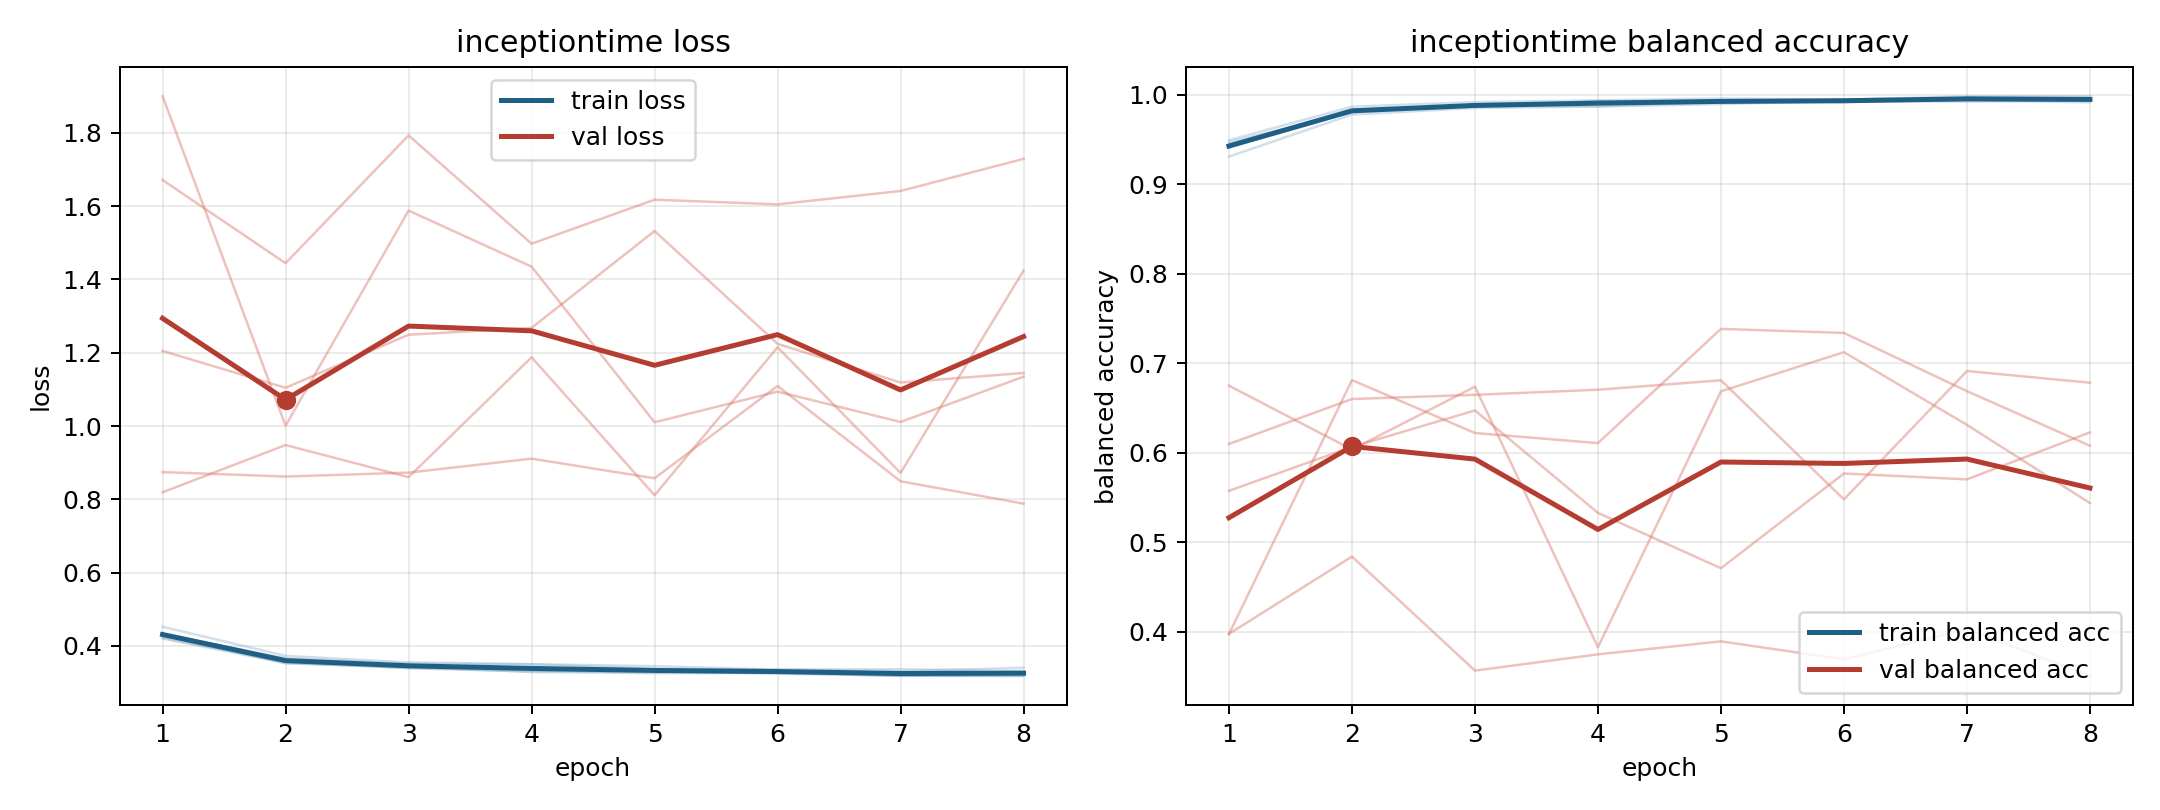

The data file committed next to this chart (first rows):
model, fold, epoch, train_loss, train_balanced_accuracy, val_loss, val_balanced_accuracy
inceptiontime, 1, 1, 0.4225, 0.9468, 1.9, 0.3972
inceptiontime, 1, 2, 0.3557, 0.9801, 1.001, 0.681
inceptiontime, 1, 3, 0.3391, 0.9887, 1.588, 0.6218
inceptiontime, 1, 4, 0.3304, 0.9922, 1.435, 0.6106
inceptiontime, 1, 5, 0.3307, 0.992, 1.01, 0.7382
inceptiontime, 1, 6, 0.3242, 0.9945, 1.094, 0.7337
inceptiontime, 1, 7, 0.3187, 0.9958, 1.011, 0.6686
inceptiontime, 1, 8, 0.3197, 0.9945, 1.135, 0.6077
inceptiontime, 2, 1, 0.4204, 0.9489, 1.671, 0.3975
inceptiontime, 2, 2, 0.3536, 0.9864, 1.444, 0.4838
inceptiontime, 2, 3, 0.3402, 0.9915, 1.793, 0.3564
inceptiontime, 2, 4, 0.3337, 0.9935, 1.498, 0.3746
inceptiontime, 2, 5, 0.3273, 0.9956, 1.618, 0.3891
inceptiontime, 2, 6, 0.3286, 0.9943, 1.605, 0.369
inceptiontime, 2, 7, 0.319, 0.9979, 1.642, 0.4031
inceptiontime, 2, 8, 0.3194, 0.9981, 1.729, 0.3503
inceptiontime, 3, 1, 0.4524, 0.9307, 0.8744, 0.6096
inceptiontime, 3, 2, 0.3729, 0.9776, 0.8623, 0.6598
inceptiontime, 3, 3, 0.3551, 0.985, 0.873, 0.6645
inceptiontime, 3, 4, 0.3504, 0.9866, 0.9111, 0.6702
inceptiontime, 3, 5, 0.3449, 0.9893, 0.8575, 0.6808
inceptiontime, 3, 6, 0.3354, 0.9928, 1.109, 0.5477
inceptiontime, 3, 7, 0.3365, 0.992, 0.8494, 0.6911
inceptiontime, 3, 8, 0.3313, 0.9935, 0.7882, 0.678
inceptiontime, 4, 1, 0.4323, 0.9445, 1.205, 0.5573
inceptiontime, 4, 2, 0.3661, 0.982, 1.104, 0.6063
inceptiontime, 4, 3, 0.3518, 0.9873, 1.249, 0.6471
inceptiontime, 4, 4, 0.3499, 0.9868, 1.268, 0.5326
inceptiontime, 4, 5, 0.3374, 0.9919, 1.532, 0.4708
inceptiontime, 4, 6, 0.3356, 0.992, 1.224, 0.5767
inceptiontime, 4, 7, 0.3313, 0.9936, 1.119, 0.5701
inceptiontime, 4, 8, 0.3405, 0.9912, 1.145, 0.6226
inceptiontime, 5, 1, 0.4284, 0.9411, 0.8193, 0.6747
inceptiontime, 5, 2, 0.3523, 0.9829, 0.9482, 0.6034
inceptiontime, 5, 3, 0.3429, 0.9866, 0.8606, 0.6736
inceptiontime, 5, 4, 0.3289, 0.9926, 1.188, 0.3825
inceptiontime, 5, 5, 0.3256, 0.9926, 0.8112, 0.6684
inceptiontime, 5, 6, 0.3264, 0.9915, 1.215, 0.7121
inceptiontime, 5, 7, 0.3183, 0.9963, 0.8722, 0.6309
inceptiontime, 5, 8, 0.3177, 0.9953, 1.424, 0.5436
